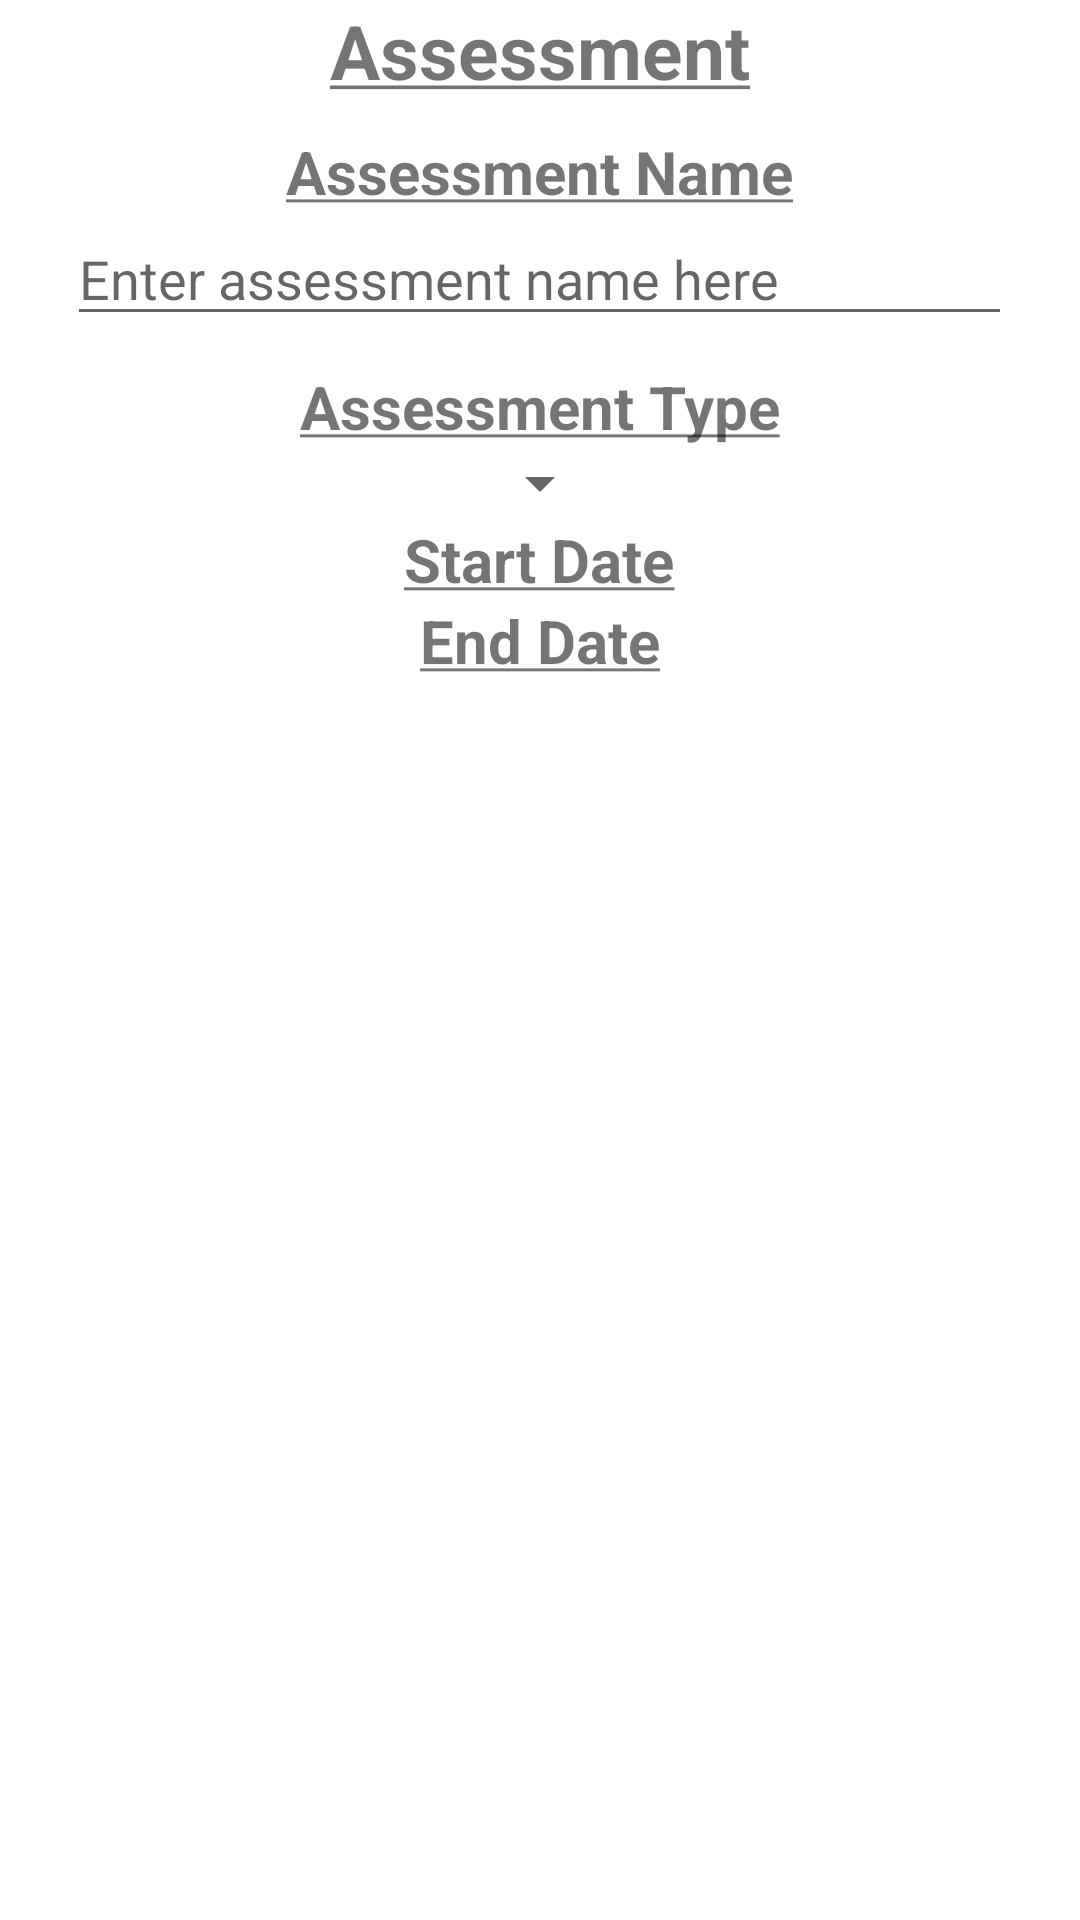

This screen was rendered from an Android layout file. Write that file and the resources it references.
<!-- AndroidManifest.xml: application theme Theme.StudentProgress -->
<!-- res/layout/activity_add_assessment.xml -->
<?xml version="1.0" encoding="utf-8"?>
<androidx.constraintlayout.widget.ConstraintLayout xmlns:android="http://schemas.android.com/apk/res/android"
    xmlns:app="http://schemas.android.com/apk/res-auto"
    xmlns:tools="http://schemas.android.com/tools"
    android:layout_width="match_parent"
    android:layout_height="match_parent"
    tools:context="com.domain.studentprogress.controller.detail.AssessmentDetailActivity">

    <ScrollView
        android:id="@+id/scroll_view"
        android:layout_width="match_parent"
        android:layout_height="wrap_content"
        app:layout_constraintTop_toTopOf="parent"
        tools:layout_editor_absoluteX="0dp">
        <LinearLayout

            android:layout_width="match_parent"
            android:layout_height="wrap_content"
            android:gravity="center"
            android:orientation="vertical"
            app:layout_constraintEnd_toEndOf="parent"
            app:layout_constraintStart_toStartOf="parent"
            app:layout_constraintTop_toTopOf="parent">

            <TextView
                android:id="@+id/headerTitle"
                android:layout_width="match_parent"
                android:layout_height="match_parent"
                android:text="@string/assessment_header"
                android:textSize="@dimen/header_text_size"
                android:textStyle="bold"
                android:gravity="center"/>
            <TextView
                android:id="@+id/assessmentNameView"
                android:layout_width="wrap_content"
                android:layout_height="wrap_content"
                android:layout_marginTop="@dimen/header_margin_top"
                android:text="@string/assessment_name"
                android:textSize="@dimen/sub_header_text_size"
                android:textStyle="bold"
                app:layout_constraintEnd_toEndOf="parent"
                app:layout_constraintStart_toStartOf="parent"
                app:layout_constraintTop_toBottomOf="@+id/headerTitle" />

            <EditText
                android:id="@+id/assessmentNameEditText"
                android:layout_width="wrap_content"
                android:layout_height="wrap_content"
                android:ems="15"
                android:importantForAutofill="no"
                android:inputType="text"
                android:hint="@string/enter_assessment_name_here"
                app:layout_constraintEnd_toEndOf="parent"
                app:layout_constraintStart_toStartOf="parent"
                app:layout_constraintTop_toBottomOf="@+id/courseNameView" />
            <TextView
                android:id="@+id/assessmentTypeView"
                android:layout_width="wrap_content"
                android:layout_height="wrap_content"
                android:layout_marginTop="@dimen/header_margin_top"
                android:text="@string/assessment_type_sub"
                android:textSize="@dimen/sub_header_text_size"
                android:textStyle="bold"
                app:layout_constraintTop_toTopOf="parent"
                app:layout_constraintBottom_toBottomOf="parent"/>
            <Spinner
                android:id="@+id/assessmentTypeSpinner"
                android:layout_width="wrap_content"
                android:layout_height="wrap_content"
                android:prompt="@string/assessment_type_sub"
                app:layout_constraintTop_toTopOf="parent"
                app:layout_constraintBottom_toBottomOf="parent"/>
        <LinearLayout
            android:layout_width="match_parent"
            android:layout_height="wrap_content"
            android:gravity="center"
            android:orientation="horizontal">
            <TextView
                android:id="@+id/startDate"
                android:layout_width="wrap_content"
                android:layout_height="wrap_content"
                android:text="@string/start_date"
                android:textSize="@dimen/sub_header_text_size"
                android:textStyle="bold" />

            <FrameLayout
                android:layout_width="wrap_content"
                android:layout_height="wrap_content"
                android:id="@+id/startDateFragmentContainer"
                />
        </LinearLayout>
        <LinearLayout
            android:layout_width="match_parent"
            android:layout_height="wrap_content"
            android:gravity="center"
            android:orientation="horizontal"
            android:layout_marginBottom="@dimen/last_item_margin">
            <TextView
                android:id="@+id/endDate"
                android:layout_width="wrap_content"
                android:layout_height="wrap_content"
                android:text="@string/end_date"
                android:textSize="@dimen/sub_header_text_size"
                android:textStyle="bold"/>

            <FrameLayout
                android:layout_width="wrap_content"
                android:layout_height="wrap_content"
                android:id="@+id/endDateFragmentContainer"

                />
        </LinearLayout>


        </LinearLayout>
    </ScrollView>
    <FrameLayout
        android:layout_width="match_parent"
        android:layout_height="match_parent"
        android:id="@+id/addButtonFragmentContainer"
        />
    <FrameLayout
        android:layout_width="match_parent"
        android:layout_height="match_parent"
        android:id="@+id/backButtonFragmentContainer"
        />

</androidx.constraintlayout.widget.ConstraintLayout>
<!-- resources referenced by this layout -->
<resources>
  <dimen name="header_margin_top">10dp</dimen>
  <dimen name="header_text_size">25sp</dimen>
  <dimen name="last_item_margin">100dp</dimen>
  <dimen name="sub_header_text_size">20sp</dimen>
  <string name="assessment_header"><u>Assessment</u></string>
  <string name="assessment_name"><u>Assessment Name</u></string>
  <string name="assessment_type_sub"><u>Assessment Type</u></string>
  <string name="end_date"><u>End Date</u></string>
  <string name="enter_assessment_name_here">Enter assessment name here</string>
  <string name="start_date"><u>Start Date</u></string>
  <style name="Theme.StudentProgress" parent="Theme.MaterialComponents.DayNight.DarkActionBar">
          
          <item name="colorPrimary">@color/purple_500</item>
          <item name="colorPrimaryVariant">@color/purple_700</item>
          <item name="colorOnPrimary">@color/white</item>
          
          <item name="colorSecondary">@color/teal_200</item>
          <item name="colorSecondaryVariant">@color/teal_700</item>
          <item name="colorOnSecondary">@color/black</item>
          
          <item name="android:statusBarColor">?attr/colorPrimaryVariant</item>
          
      </style>
  <!-- not gathered from this repository: default colours our renderer supplied (Android Studio template values) -->
  <color name="purple_500">#FF6200EE</color>
  <color name="purple_700">#FF3700B3</color>
  <color name="teal_200">#FF03DAC5</color>
  <color name="teal_700">#FF018786</color>
  <color name="black">#FF000000</color>
  <color name="white">#FFFFFFFF</color>
</resources>
